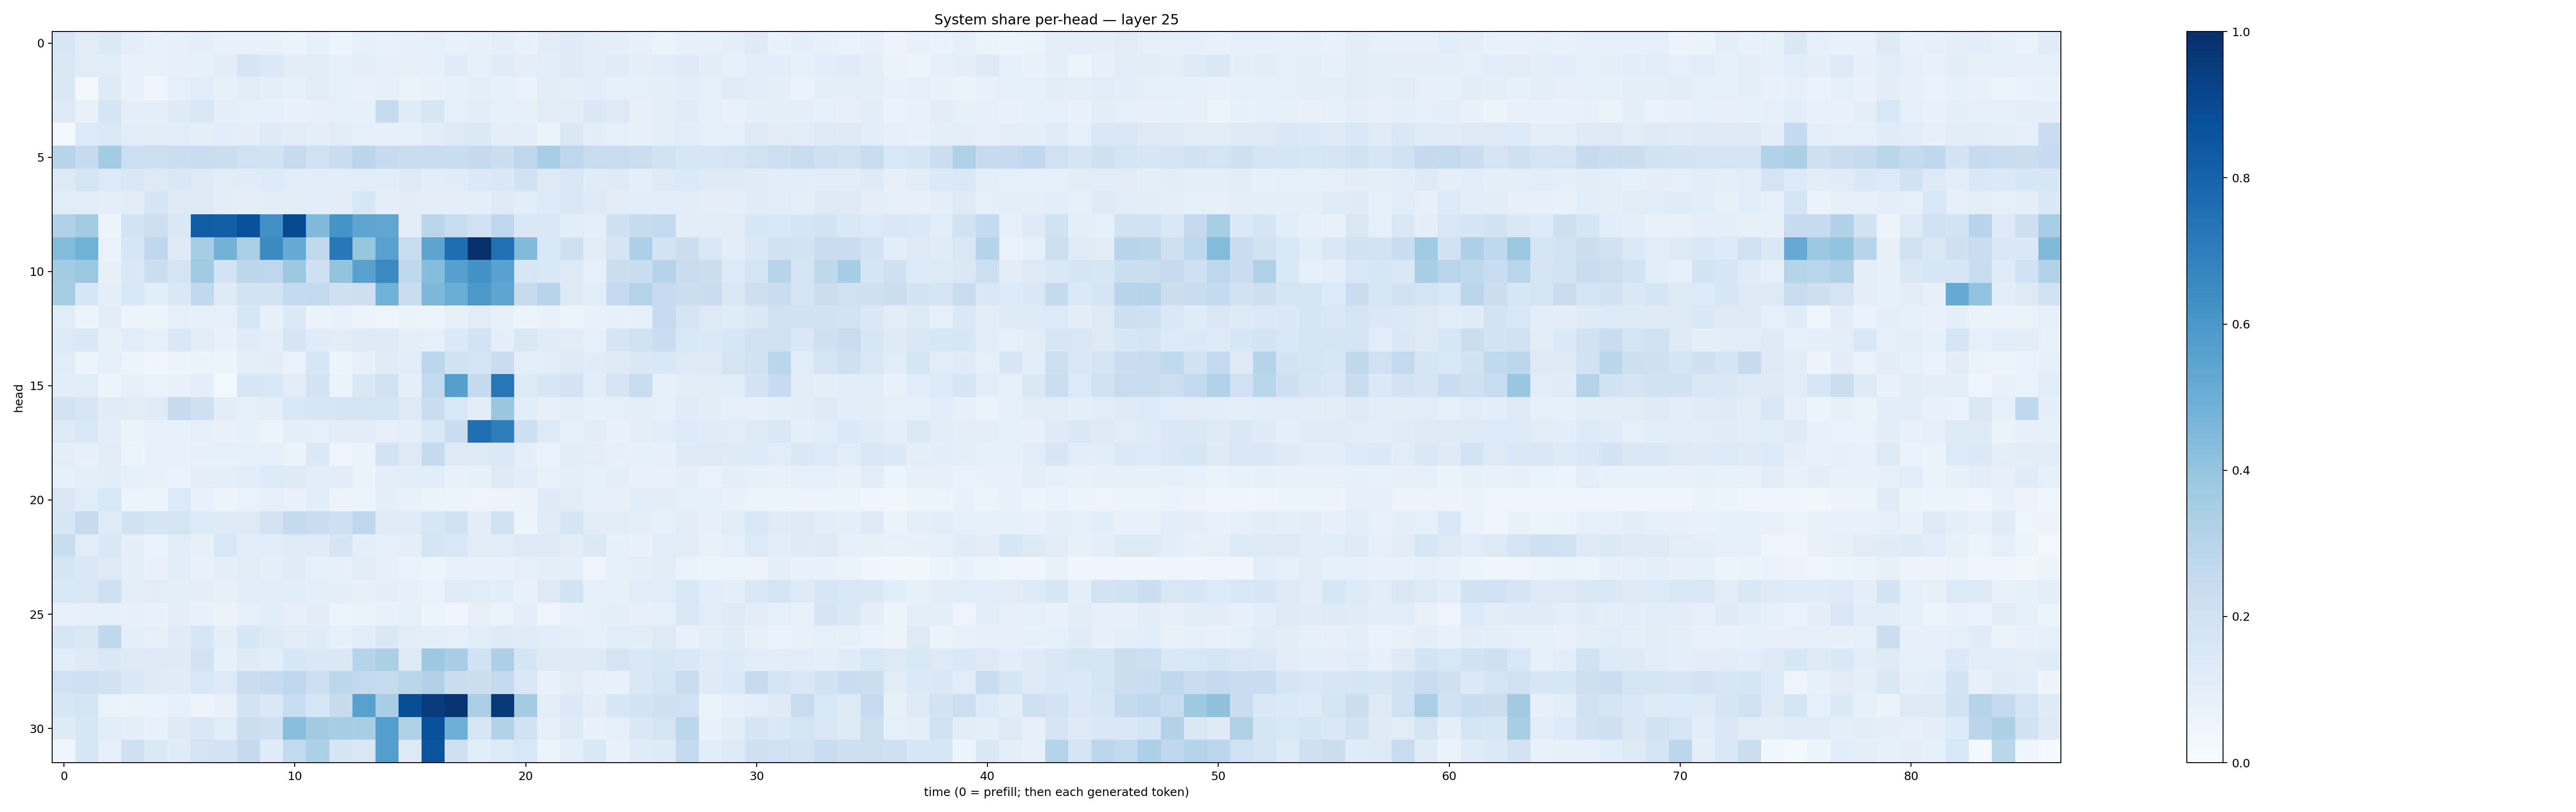

Values plotted in this chart, from the file beside it:
0.1632602, 0.1095787, 0.13810559, 0.10077505, 0.07203196, 0.083251774, 0.09382949, 0.07510494, 0.072430514, 0.07276508, 0.064397424, 0.084102705, 0.06082038, 0.084924504, 0.07557546, 0.08186491, 0.08655013, 0.07470777, 0.08425245, 0.09801967, 0.070398025, 0.11046656, 0.12431946, 0.10224014
0.1496, 0.1111, 0.1171, 0.07278, 0.07792, 0.08054, 0.08353, 0.1029, 0.1716, 0.1376, 0.1016, 0.1132, 0.0876, 0.09717, 0.08716, 0.07975, 0.09366, 0.1175, 0.0905, 0.1172, 0.09447, 0.1066, 0.125, 0.108
0.1467, 0.02921, 0.1233, 0.07358, 0.0421, 0.08954, 0.1143, 0.08215, 0.1102, 0.09863, 0.08494, 0.1128, 0.09198, 0.07444, 0.08014, 0.06318, 0.07647, 0.08446, 0.09579, 0.08507, 0.06813, 0.1034, 0.09614, 0.1072
0.1277, 0.07717, 0.1682, 0.09547, 0.09596, 0.1223, 0.151, 0.09471, 0.09082, 0.08656, 0.07516, 0.08123, 0.09262, 0.08379, 0.2464, 0.1187, 0.1633, 0.09042, 0.1035, 0.08732, 0.08315, 0.1116, 0.1117, 0.147
0.02837, 0.136, 0.138, 0.1157, 0.1111, 0.1141, 0.1005, 0.1081, 0.09697, 0.1213, 0.1122, 0.0968, 0.1115, 0.08613, 0.08188, 0.09181, 0.1117, 0.1274, 0.1372, 0.1006, 0.09876, 0.06423, 0.1445, 0.1022
0.2958, 0.2483, 0.3585, 0.2167, 0.2158, 0.225, 0.2294, 0.2206, 0.1995, 0.1907, 0.2486, 0.203, 0.2284, 0.2844, 0.2478, 0.2318, 0.2382, 0.2306, 0.2532, 0.2264, 0.2746, 0.3461, 0.2743, 0.236
0.1279, 0.1723, 0.1344, 0.1457, 0.1285, 0.143, 0.1283, 0.1129, 0.1186, 0.1346, 0.1066, 0.1094, 0.1061, 0.116, 0.1149, 0.1293, 0.106, 0.1182, 0.1376, 0.1461, 0.1876, 0.1261, 0.1494, 0.1179
0.1136, 0.1082, 0.09798, 0.1129, 0.1651, 0.1315, 0.13, 0.1037, 0.1011, 0.1045, 0.1053, 0.1069, 0.1034, 0.1571, 0.1012, 0.1028, 0.09539, 0.09771, 0.09683, 0.1223, 0.1076, 0.1334, 0.1503, 0.1285
0.3195, 0.3576, 0.05896, 0.1847, 0.2149, 0.1482, 0.8277, 0.82, 0.8701, 0.6306, 0.898, 0.449, 0.6155, 0.5357, 0.5333, 0.1119, 0.2891, 0.2358, 0.2011, 0.2757, 0.1493, 0.1408, 0.1072, 0.09639
0.4375, 0.485, 0.06697, 0.1571, 0.2741, 0.1241, 0.3493, 0.478, 0.3383, 0.6522, 0.5163, 0.2645, 0.7225, 0.3932, 0.5553, 0.2416, 0.5392, 0.7596, 0.9933, 0.7531, 0.4441, 0.1537, 0.2056, 0.1116
0.3555, 0.3798, 0.07814, 0.1436, 0.2223, 0.1737, 0.3695, 0.1816, 0.2806, 0.2746, 0.3783, 0.208, 0.4011, 0.5578, 0.6557, 0.2713, 0.4316, 0.561, 0.623, 0.5546, 0.1592, 0.1452, 0.1297, 0.08843
0.355, 0.158, 0.1004, 0.1537, 0.1089, 0.1422, 0.2654, 0.1237, 0.1847, 0.1875, 0.2551, 0.258, 0.2063, 0.2122, 0.4877, 0.2286, 0.4556, 0.5032, 0.5969, 0.5352, 0.2456, 0.2933, 0.1274, 0.1163
0.117, 0.06081, 0.1049, 0.05103, 0.06139, 0.08909, 0.08267, 0.0869, 0.1637, 0.08449, 0.1396, 0.06544, 0.07476, 0.05865, 0.04706, 0.06382, 0.05269, 0.08181, 0.1122, 0.08297, 0.05442, 0.07644, 0.05365, 0.0755
0.1364, 0.1449, 0.08592, 0.1153, 0.09266, 0.145, 0.105, 0.07752, 0.1206, 0.09677, 0.1715, 0.119, 0.1024, 0.129, 0.1249, 0.09493, 0.08706, 0.138, 0.1798, 0.1009, 0.1419, 0.119, 0.1102, 0.08599
0.1151, 0.06206, 0.08743, 0.06103, 0.04175, 0.0553, 0.06414, 0.05877, 0.09913, 0.1048, 0.06726, 0.1627, 0.05261, 0.07926, 0.1184, 0.108, 0.2798, 0.1895, 0.1782, 0.2272, 0.09686, 0.1064, 0.1286, 0.1191
0.1054, 0.1165, 0.05724, 0.08023, 0.06746, 0.07241, 0.09981, 0.02475, 0.1576, 0.155, 0.1124, 0.1797, 0.06333, 0.1434, 0.1955, 0.09608, 0.2591, 0.5635, 0.253, 0.7256, 0.1308, 0.1604, 0.1827, 0.1145
0.1798, 0.1613, 0.1179, 0.1109, 0.1172, 0.2443, 0.2107, 0.1048, 0.09305, 0.09815, 0.1541, 0.1622, 0.1659, 0.1743, 0.1748, 0.1279, 0.2314, 0.1542, 0.1018, 0.39, 0.1066, 0.07931, 0.09699, 0.08494
0.1293, 0.1544, 0.1073, 0.06369, 0.0775, 0.07314, 0.08622, 0.07156, 0.08427, 0.0617, 0.09788, 0.08932, 0.1051, 0.1035, 0.08007, 0.1007, 0.1503, 0.229, 0.7569, 0.6963, 0.213, 0.1295, 0.09146, 0.1016
0.1011, 0.07862, 0.1106, 0.06007, 0.07411, 0.07093, 0.08447, 0.08449, 0.08634, 0.08891, 0.06325, 0.1405, 0.04782, 0.06436, 0.1808, 0.1254, 0.2554, 0.1251, 0.1291, 0.1392, 0.1005, 0.06656, 0.1047, 0.0946
0.08378, 0.09949, 0.1048, 0.0905, 0.07235, 0.06851, 0.09559, 0.09553, 0.1076, 0.1347, 0.123, 0.1056, 0.1028, 0.06441, 0.09708, 0.1075, 0.1081, 0.07501, 0.08499, 0.1264, 0.1059, 0.07732, 0.09612, 0.08521
0.151, 0.1146, 0.1535, 0.06224, 0.06095, 0.1345, 0.07247, 0.058, 0.06811, 0.08701, 0.07682, 0.1078, 0.05674, 0.0588, 0.1005, 0.07806, 0.06387, 0.05417, 0.04777, 0.05639, 0.06605, 0.1245, 0.1099, 0.08351
0.1576, 0.2436, 0.1178, 0.1893, 0.1718, 0.1783, 0.1348, 0.1312, 0.1246, 0.1806, 0.2553, 0.2287, 0.2115, 0.2748, 0.1201, 0.1192, 0.1592, 0.1934, 0.1032, 0.1967, 0.05467, 0.1182, 0.1682, 0.1132
0.2329, 0.112, 0.1435, 0.1001, 0.06661, 0.1135, 0.08106, 0.1546, 0.115, 0.1169, 0.119, 0.1177, 0.1701, 0.09688, 0.08849, 0.1, 0.1642, 0.1541, 0.1112, 0.1138, 0.1256, 0.1218, 0.1125, 0.1393
0.1686, 0.1452, 0.1271, 0.09466, 0.07425, 0.1081, 0.07756, 0.09976, 0.1121, 0.09635, 0.1175, 0.08789, 0.0838, 0.1018, 0.08101, 0.06941, 0.06234, 0.07443, 0.07267, 0.07177, 0.08694, 0.09723, 0.09933, 0.04716
0.1533, 0.1519, 0.2097, 0.09421, 0.1021, 0.09457, 0.1004, 0.07874, 0.1064, 0.1055, 0.1089, 0.1014, 0.09839, 0.08113, 0.1003, 0.07869, 0.06688, 0.1204, 0.1151, 0.1074, 0.0778, 0.1259, 0.1849, 0.09124
0.07431, 0.08525, 0.08804, 0.08101, 0.07337, 0.09915, 0.0781, 0.06629, 0.08783, 0.1136, 0.07851, 0.1028, 0.05964, 0.06475, 0.07811, 0.08757, 0.05908, 0.04664, 0.07893, 0.06518, 0.09544, 0.04698, 0.07794, 0.09126
0.1579, 0.1469, 0.2661, 0.09877, 0.08002, 0.1208, 0.1627, 0.09797, 0.1591, 0.1293, 0.1033, 0.1195, 0.08216, 0.1134, 0.1417, 0.1024, 0.0983, 0.09266, 0.1154, 0.1216, 0.1209, 0.1092, 0.09816, 0.08755
0.1169, 0.1315, 0.147, 0.1312, 0.1317, 0.1212, 0.1817, 0.08502, 0.1211, 0.1091, 0.1639, 0.1444, 0.1431, 0.3012, 0.3343, 0.1309, 0.375, 0.3442, 0.1909, 0.3266, 0.1674, 0.13, 0.1325, 0.1319
0.2014, 0.2034, 0.1896, 0.1464, 0.1246, 0.12, 0.1556, 0.128, 0.2282, 0.2465, 0.2677, 0.2154, 0.2785, 0.2587, 0.2436, 0.2927, 0.3188, 0.2336, 0.2192, 0.2546, 0.141, 0.07484, 0.1102, 0.081
0.1613, 0.1729, 0.06741, 0.06605, 0.06912, 0.09153, 0.05819, 0.07648, 0.1805, 0.1419, 0.2313, 0.1628, 0.2428, 0.557, 0.3466, 0.8852, 0.953, 0.9838, 0.3387, 0.9624, 0.3571, 0.09702, 0.1401, 0.1044
0.1226, 0.1599, 0.1083, 0.0977, 0.07203, 0.1217, 0.1487, 0.1134, 0.2227, 0.2086, 0.4272, 0.3625, 0.3527, 0.3426, 0.5682, 0.3218, 0.8727, 0.4942, 0.1609, 0.3101, 0.1927, 0.08715, 0.1239, 0.07701
0.04265, 0.1582, 0.09106, 0.2079, 0.1403, 0.1195, 0.1773, 0.1825, 0.2508, 0.1187, 0.2589, 0.3317, 0.171, 0.151, 0.5693, 0.1313, 0.8578, 0.2065, 0.1134, 0.1335, 0.1537, 0.05174, 0.1014, 0.1409
